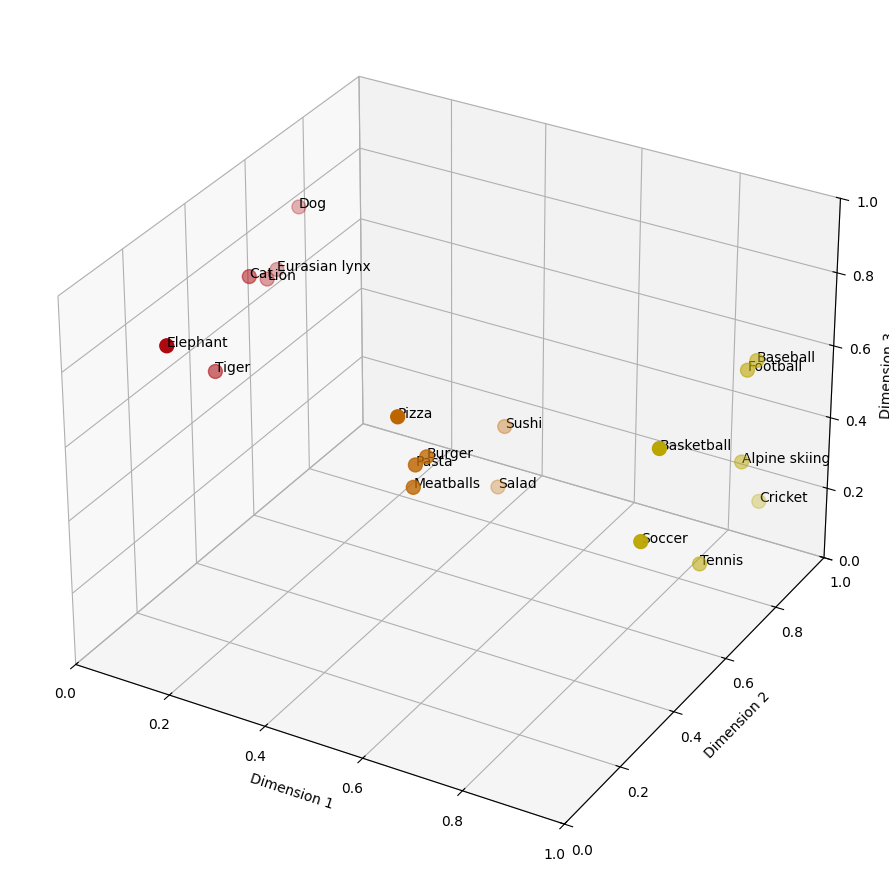

The matplotlib source for this figure: (Note: this script raises an exception after producing the figure.)
import matplotlib
import matplotlib.pyplot as plt
import numpy as np
import os

matplotlib.rcParams['font.family'] = 'Arial'

categories = {
    'Animals': ['Dog', 'Cat', 'Elephant', 'Lion', 'Tiger', 'Eurasian lynx'],
    'Foods': ['Pizza', 'Burger', 'Salad', 'Sushi', 'Pasta', 'Meatballs'],
    'Sports': ['Football', 'Soccer', 'Alpine skiing', 'Basketball', 'Baseball', 'Tennis', 'Cricket']
}

figure_width = 16
figure_height = figure_width / 16 * 9
dpi = 300

fig = plt.figure(figsize=(figure_width, figure_height), dpi=dpi)
ax = fig.add_subplot(111, projection='3d')

colors = {'Animals': '#ac0a10', 'Foods': '#bd6500', 'Sports': '#bba600'}

for category_index, (category, items) in enumerate(categories.items()):
    x = np.full(len(items), category_index / (len(categories) - 1))
    y = np.random.rand(len(items)) * 0.6 + 0.2
    z = np.random.rand(len(items)) * 0.6 + 0.2
    ax.scatter(x, y, z, color=colors[category], s=100, label=category)

    for i, item in enumerate(items):
        ax.text(x[i], y[i], z[i], item, color='black')

ax.set_xlim([0, 1])
ax.set_ylim([0, 1])
ax.set_zlim([0, 1])

ax.set_xlabel('Dimension 1')
ax.set_ylabel('Dimension 2')
ax.set_zlabel('Dimension 3')

plt.tight_layout()

file_path = os.path.realpath(f"{os.path.dirname(__file__)}/../content/figures/assets/04-background-word-plot.png")
os.makedirs(os.path.dirname(file_path), exist_ok=True)
plt.savefig(file_path)
